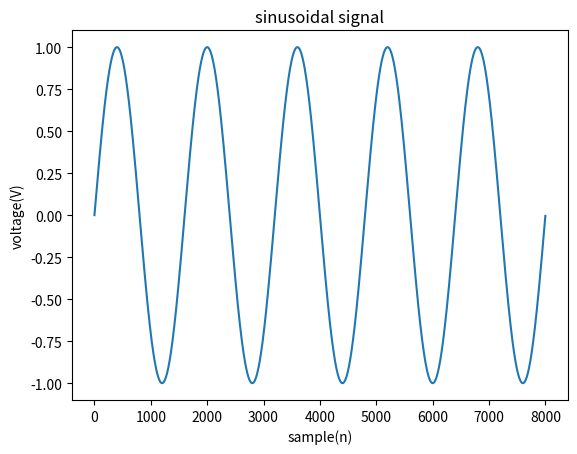

This chart was generated by the following Python code:
import matplotlib.pyplot as plt
import numpy as np
fs1=8000
f1=5
sample=8000
x1=np.arange(sample)
y1=np.sin(2*np.pi*f1*x1/fs1)
plt.title('sinusoidal signal')
plt.plot(x1,y1)
plt.xlabel('sample(n)')
plt.ylabel('voltage(V)')
plt.show()

